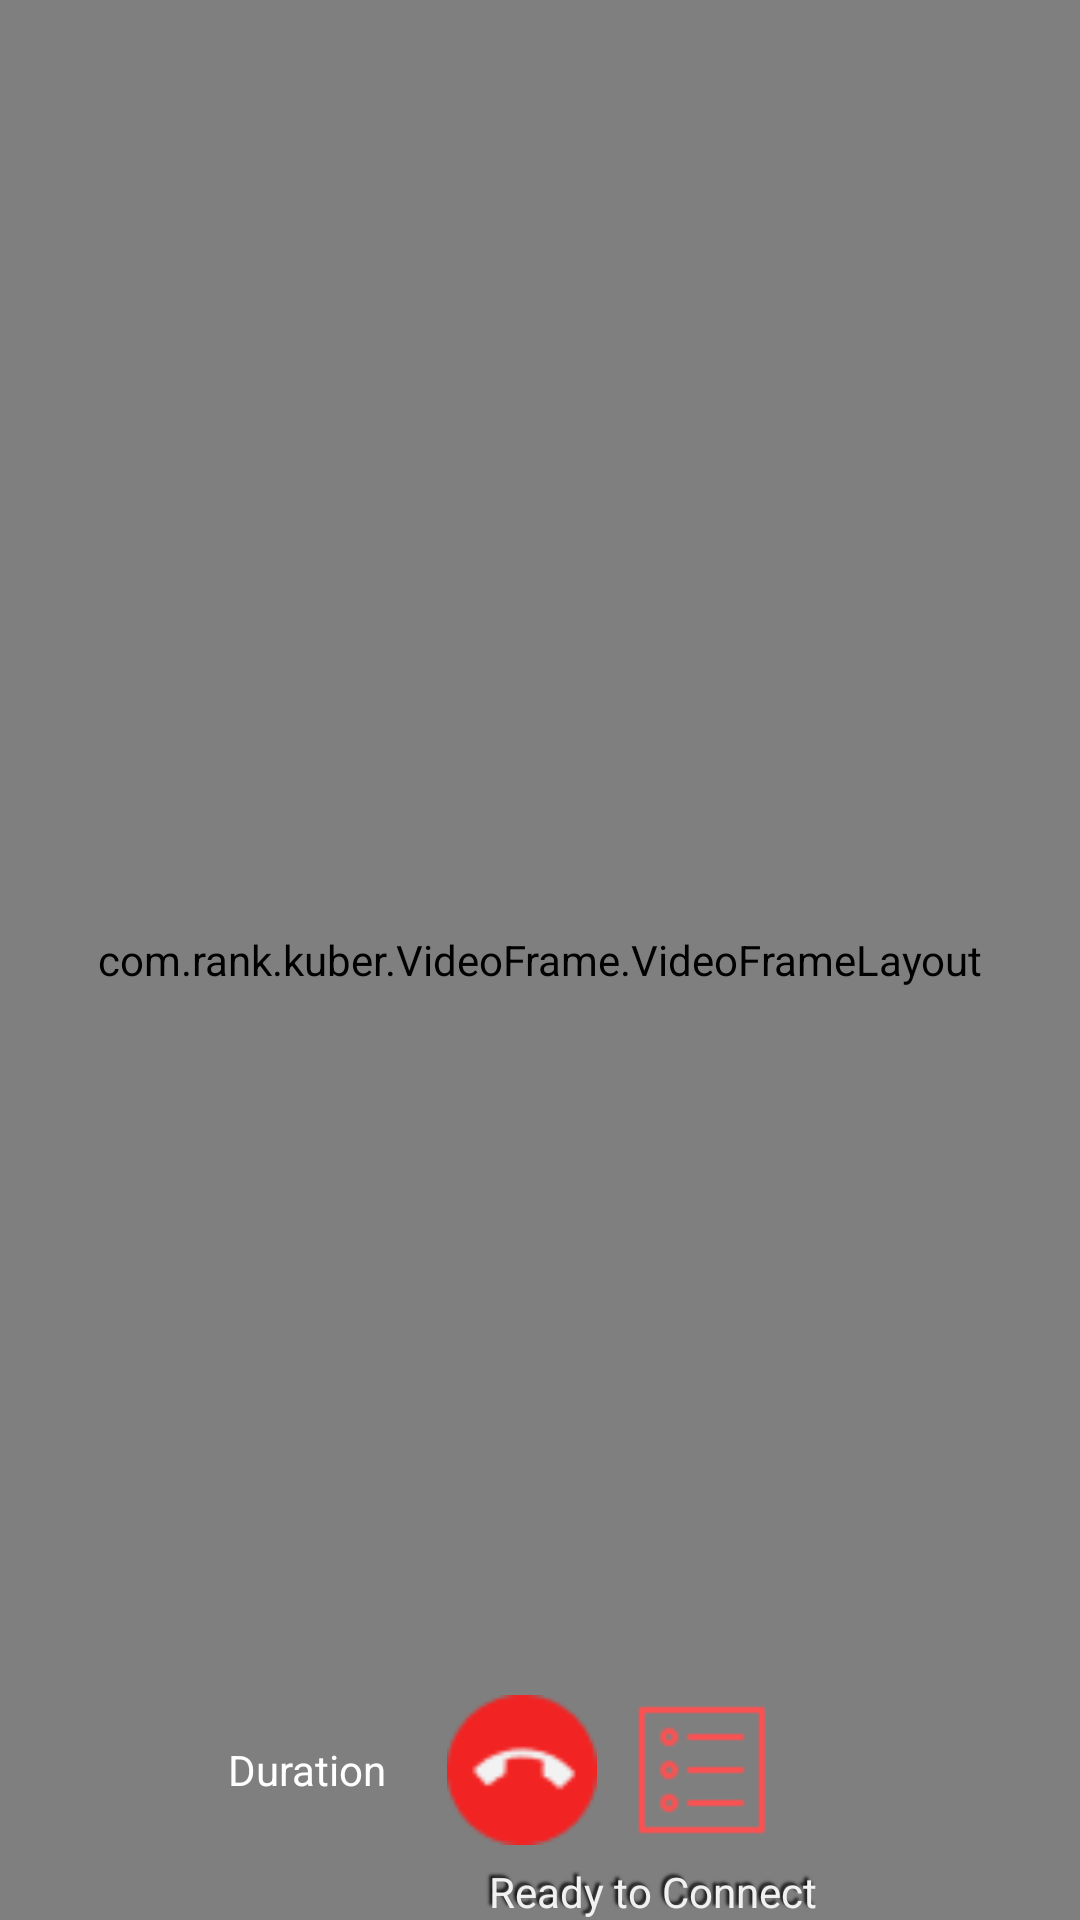

Write the Android layout XML for this screen, with the resource values it uses.
<!-- AndroidManifest.xml: application theme Theme.Kuber_Main -->
<!-- res/layout/activity_guest_video_conference.xml -->
<?xml version="1.0" encoding="utf-8"?>
<RelativeLayout xmlns:android="http://schemas.android.com/apk/res/android"
    xmlns:app="http://schemas.android.com/apk/res-auto"
    xmlns:tools="http://schemas.android.com/tools"
    android:fitsSystemWindows="true"
    android:layout_width="match_parent"
    android:layout_height="match_parent"
    tools:context=".Activity.GuestVideoConferenceActivity">

     <RelativeLayout
        android:id="@+id/conference_layout"
        android:layout_width="match_parent"
        android:layout_height="match_parent">

         <com.rank.kuber.VideoFrame.VideoFrameLayout
             android:layout_width="match_parent"
             android:layout_height="match_parent"
             android:id="@+id/videoFrame" />

         <LinearLayout
             android:id="@+id/btn_layout"
             android:layout_width="match_parent"
             android:layout_height="match_parent"
             android:gravity="bottom|center"
             android:orientation="vertical"
             android:paddingLeft="0dp"
             android:paddingTop="0dp"
             android:paddingRight="0dp"
             android:paddingBottom="0dp">

         <LinearLayout
             android:id="@+id/toolbarLayout"
             android:layout_width="match_parent"
             android:layout_height="60dp"
             android:gravity="center"
             android:orientation="horizontal">

             <TextView
                 android:id="@+id/timer_txt"
                 android:layout_width="wrap_content"
                 android:layout_height="wrap_content"
                 android:layout_marginLeft="@dimen/fiveDp"
                 android:layout_marginTop="@dimen/tenDp"
                 android:layout_marginRight="@dimen/tenDp"
                 android:layout_marginBottom="@dimen/tenDp"
                 android:gravity="left|center"
                 android:text="Duration"
                 android:textColor="@color/colorWhite" />

             <ToggleButton
                 android:id="@+id/connect"
                 android:layout_width="50dp"
                 android:layout_height="50dp"
                 android:layout_marginLeft="10dp"
                 android:layout_marginTop="0dp"
                 android:layout_marginRight="10dp"
                 android:alpha="0.9"
                 android:background="@drawable/call_end"
                 android:focusable="false"
                 android:focusableInTouchMode="false"
                 android:textOff=""
                 android:textOn="" />
             <ToggleButton
                 android:id="@+id/camera_switch"
                 android:layout_width="50dp"
                 android:layout_height="50dp"
                 android:layout_marginLeft="@dimen/thirtyDp"
                 android:layout_marginTop="0dp"
                 android:alpha="0.9"
                 android:background="@drawable/camera_switch"
                 android:focusable="false"
                 android:focusableInTouchMode="false"
                 android:textOff=""
                 android:textOn=""
                 android:visibility="gone" />

             <ToggleButton
                 android:id="@+id/camera_privacy"
                 android:layout_width="50dp"
                 android:layout_height="50dp"
                 android:layout_marginLeft="@dimen/thirtyDp"
                 android:layout_marginTop="0dp"
                 android:alpha="0.9"
                 android:background="@drawable/toggle_camera_privacy"
                 android:focusable="false"
                 android:focusableInTouchMode="false"
                 android:textOff=""
                 android:textOn=""
                 android:visibility="gone" />

             <ToggleButton
                 android:id="@+id/microphone_privacy"
                 android:layout_width="50dp"
                 android:layout_height="50dp"
                 android:layout_marginLeft="@dimen/thirtyDp"
                 android:layout_marginTop="0dp"
                 android:alpha="0.9"
                 android:background="@drawable/toggle_mic_privacy"
                 android:focusable="false"
                 android:focusableInTouchMode="false"
                 android:textOff=""
                 android:textOn=""
                 android:visibility="gone" />

             <ToggleButton
                 android:id="@+id/speaker_privacy"
                 android:layout_width="50dp"
                 android:layout_height="50dp"
                 android:layout_marginLeft="@dimen/thirtyDp"
                 android:layout_marginTop="0dp"
                 android:layout_marginRight="20dp"
                 android:background="@drawable/toggle_speaker_privacy"
                 android:focusable="false"
                 android:focusableInTouchMode="false"
                 android:textOff=""
                 android:textOn=""
                 android:visibility="gone" />

             <ImageView
                 android:id="@+id/iv_menuplus"
                 android:layout_width="@dimen/fiftyDp"
                 android:layout_height="@dimen/fiftyDp"
                 android:layout_marginLeft="0dp"
                 android:layout_marginRight="30dp"
                 android:background="@drawable/ic_menu_two" />
         </LinearLayout>

         <LinearLayout
             android:id="@+id/toolbarStatusLayout"
             android:layout_width="match_parent"
             android:layout_height="20dp"
             android:gravity="center"
             android:orientation="horizontal">

             <TextView
                 android:id="@+id/toolbarStatusFiller"
                 android:layout_width="0dp"
                 android:layout_height="match_parent"
                 android:layout_weight="1"
                 android:gravity="center_horizontal|bottom" />

             <TextView
                 android:id="@+id/toolbarStatusText"
                 android:layout_width="0dp"
                 android:layout_height="match_parent"
                 android:layout_weight="4"
                 android:gravity="center_horizontal|bottom"
                 android:maxLines="1"
                 android:paddingStart="5dp"
                 android:paddingEnd="2dp"
                 android:shadowColor="#0d0d0d"
                 android:shadowDx="-3.0"
                 android:shadowDy="-3.0"
                 android:shadowRadius="2.0"
                 android:text="Ready to Connect"
                 android:textColor="#f1f1f1" />


          </LinearLayout>
         </LinearLayout>
      </RelativeLayout>
    </RelativeLayout>
<!-- resources referenced by this layout -->
<resources>
  <color name="colorWhite">#FFFFFF</color>
  <dimen name="fiftyDp">50dp</dimen>
  <dimen name="fiveDp">5dp</dimen>
  <dimen name="tenDp">10dp</dimen>
  <dimen name="thirtyDp">30dp</dimen>
  <!-- drawable call_end: png bitmap (drawable, 3373 bytes) -->
  <!-- drawable ic_menu_two: png bitmap (drawable-v24, 400 bytes) -->
  <!-- drawable toggle_camera_privacy (drawable) -->
  <?xml version="1.0" encoding="utf-8"?>
  <selector xmlns:android="http://schemas.android.com/apk/res/android">
      
      <item android:drawable="@drawable/ic_video_pause"
          android:state_checked="false" />
      
      <item android:drawable="@drawable/ic_video_resume"
          android:state_checked="true"/>
  
  </selector>
  <!-- drawable toggle_mic_privacy (drawable) -->
  <?xml version="1.0" encoding="utf-8"?>
  <selector xmlns:android="http://schemas.android.com/apk/res/android">
  
  <item android:drawable="@drawable/ic_mic_on"
      android:state_checked="false" />
  
  <item android:drawable="@drawable/ic_mic_off"
      android:state_checked="true"/>
  
  </selector>
  <!-- drawable toggle_speaker_privacy (drawable) -->
  <?xml version="1.0" encoding="utf-8"?>
  <selector xmlns:android="http://schemas.android.com/apk/res/android">
      
      <item android:drawable="@drawable/ic_speaker_on"
          android:state_checked="false" />
      
      <item android:drawable="@drawable/ic_speaker_off"
          android:state_checked="true"/>
  
  </selector>
  <style name="Theme.Kuber_Main" parent="Theme.AppCompat.Light.DarkActionBar">
  
          
          <item name="colorPrimary">@color/purple_500</item>
          <item name="colorPrimaryVariant">@color/purple_700</item>
          <item name="colorOnPrimary">@color/white</item>
  
          
          <item name="colorSecondary">@color/teal_200</item>
          <item name="colorSecondaryVariant">@color/teal_700</item>
          <item name="colorOnSecondary">@color/black</item>
          
          <item name="android:statusBarColor" tools:targetApi="l">?attr/colorPrimaryVariant</item>
          
          <item name="android:windowAnimationStyle">@style/MyCustomActivityAnimation</item>
          <item name="windowActionBar">false</item>
          <item name="windowNoTitle">true</item>
          <item name="android:autofilledHighlight" tools:targetApi="o">@color/transparent</item>
      </style>
  <!-- drawable ic_video_pause: png bitmap (drawable, 731 bytes) -->
  <!-- drawable ic_video_resume: png bitmap (drawable, 735 bytes) -->
  <!-- drawable ic_mic_on: png bitmap (drawable, 739 bytes) -->
  <!-- drawable ic_mic_off: png bitmap (drawable, 802 bytes) -->
  <!-- drawable ic_speaker_on: png bitmap (drawable, 825 bytes) -->
  <!-- drawable ic_speaker_off: png bitmap (drawable, 730 bytes) -->
  <color name="purple_500">#FF6200EE</color>
  <color name="purple_700">#FF3700B3</color>
  <color name="white">#FFFFFF</color>
  <color name="teal_200">#FF03DAC5</color>
  <color name="teal_700">#FF018786</color>
  <color name="black">#FF000000</color>
  <style name="MyCustomActivityAnimation" parent="@android:style/Animation.Activity">
          <item name="android:activityOpenEnterAnimation">
              @anim/slide_in_right</item>
          <item name="android:activityOpenExitAnimation">
              @anim/slide_out_left</item>
          <item name="android:activityCloseEnterAnimation">
              @anim/slide_in_left</item>
          <item name="android:activityCloseExitAnimation">
              @anim/slide_out_right</item>
      </style>
  <color name="transparent">#00ffffff</color>
</resources>
